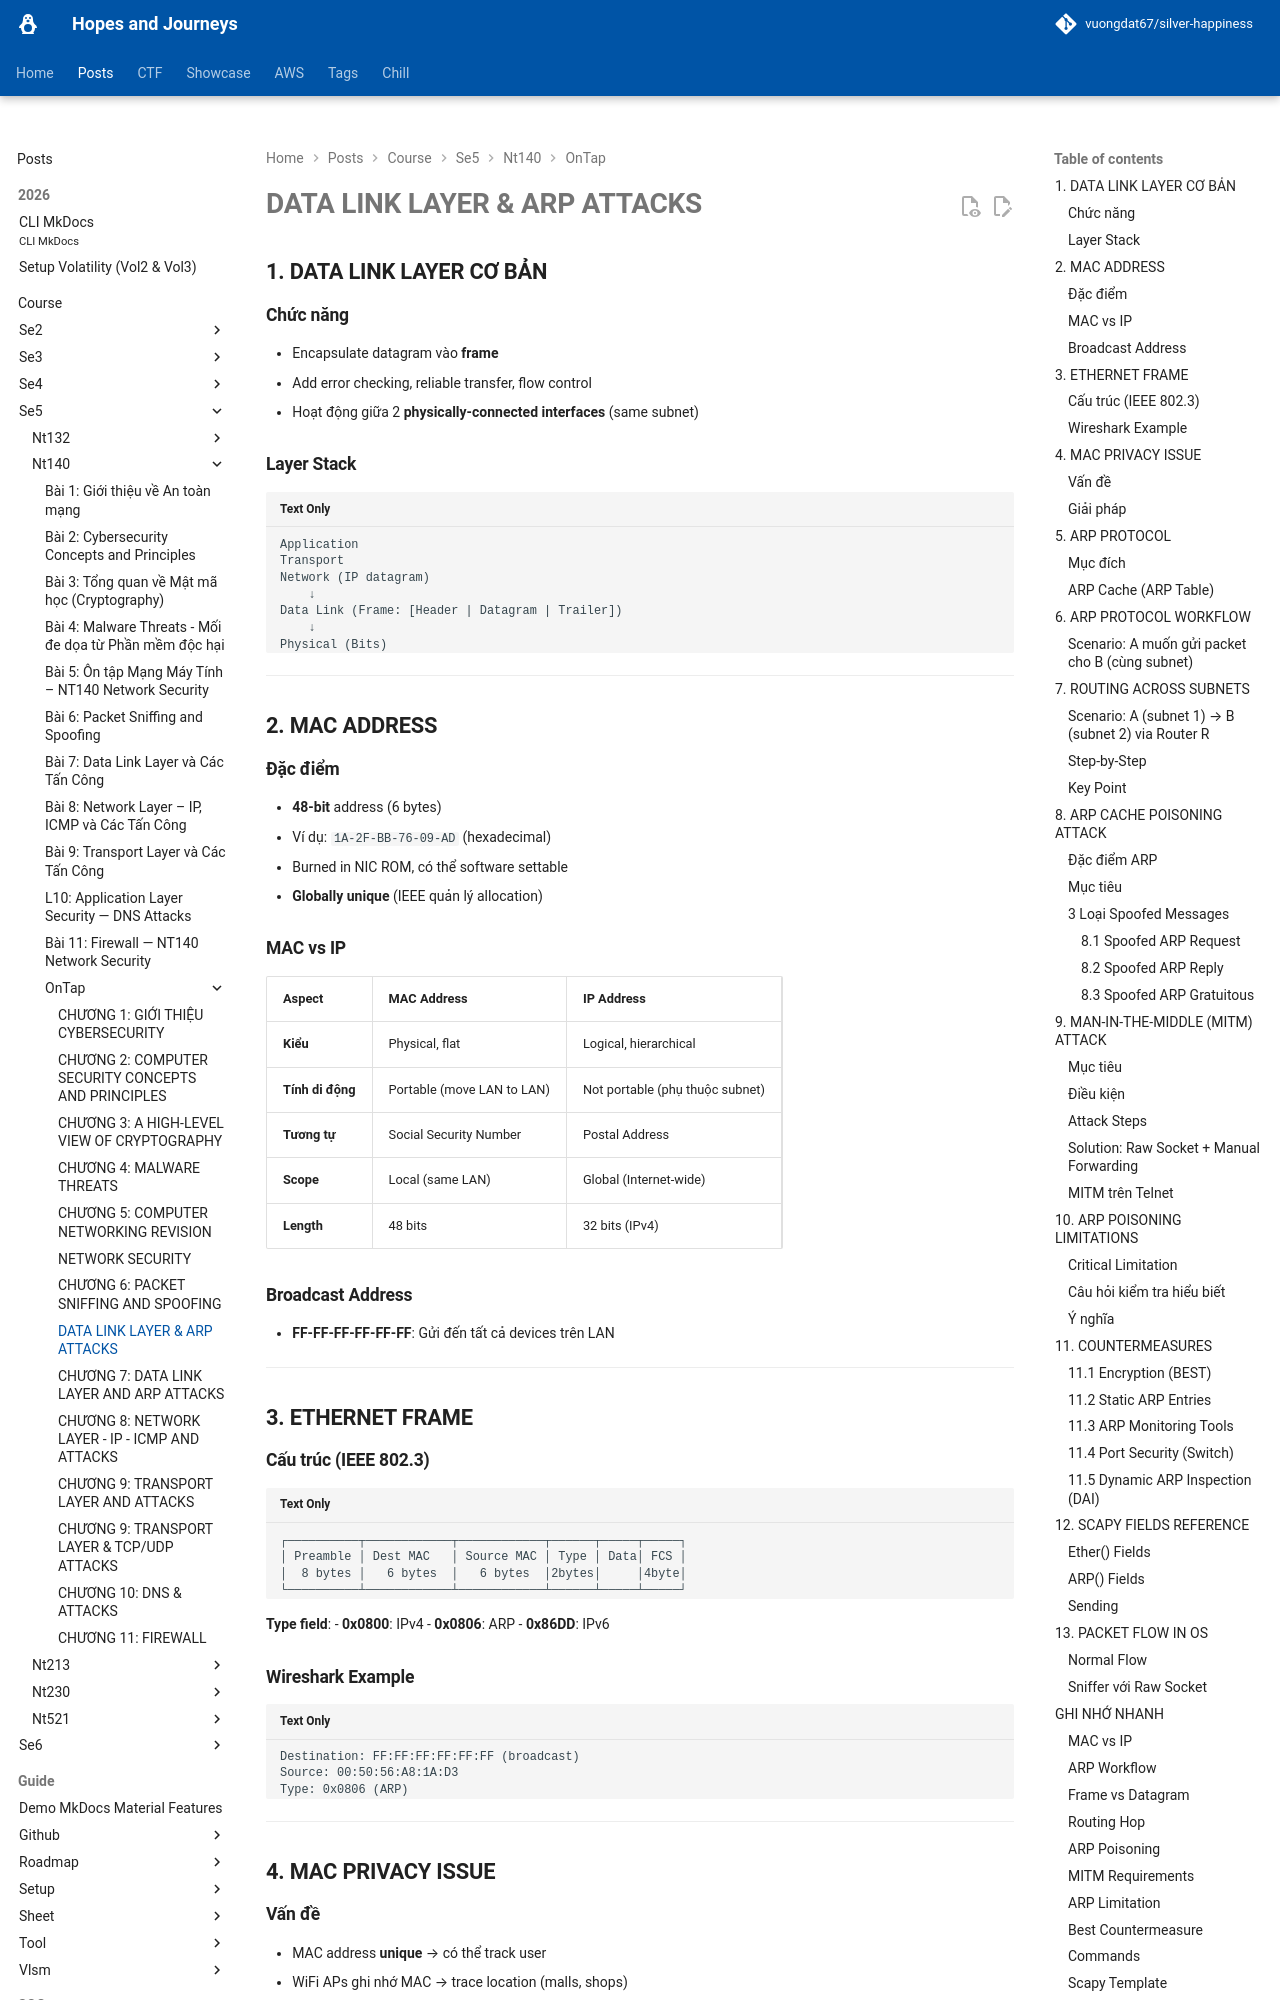

repository: vuongdat67/silver-happiness · page: posts/course/se5/nt140/OnTap/L7_1/index.html · generator: mkdocs

# DATA LINK LAYER & ARP ATTACKS 

## 1. DATA LINK LAYER CƠ BẢN

### Chức năng
- Encapsulate datagram vào **frame**
- Add error checking, reliable transfer, flow control
- Hoạt động giữa 2 **physically-connected interfaces** (same subnet)

### Layer Stack
```
Application
Transport
Network (IP datagram)
    ↓
Data Link (Frame: [Header | Datagram | Trailer])
    ↓
Physical (Bits)
```

---

## 2. MAC ADDRESS

### Đặc điểm
- **48-bit** address (6 bytes)
- Ví dụ: `1A-2F-BB-76-09-AD` (hexadecimal)
- Burned in NIC ROM, có thể software settable
- **Globally unique** (IEEE quản lý allocation)

### MAC vs IP
| Aspect | MAC Address | IP Address |
|--------|-------------|------------|
| **Kiểu** | Physical, flat | Logical, hierarchical |
| **Tính di động** | Portable (move LAN to LAN) | Not portable (phụ thuộc subnet) |
| **Tương tự** | Social Security Number | Postal Address |
| **Scope** | Local (same LAN) | Global (Internet-wide) |
| **Length** | 48 bits | 32 bits (IPv4) |

### Broadcast Address
- **FF-FF-FF-FF-FF-FF**: Gửi đến tất cả devices trên LAN

---

## 3. ETHERNET FRAME

### Cấu trúc (IEEE 802.3)
```
┌──────────┬────────────┬────────────┬──────┬─────┬─────┐
│ Preamble │ Dest MAC   │ Source MAC │ Type │ Data│ FCS │
│  8 bytes │   6 bytes  │   6 bytes  │2bytes│     │4byte│
└──────────┴────────────┴────────────┴──────┴─────┴─────┘
```

**Type field**:
- **0x0800**: IPv4
- **0x0806**: ARP
- **0x86DD**: IPv6
